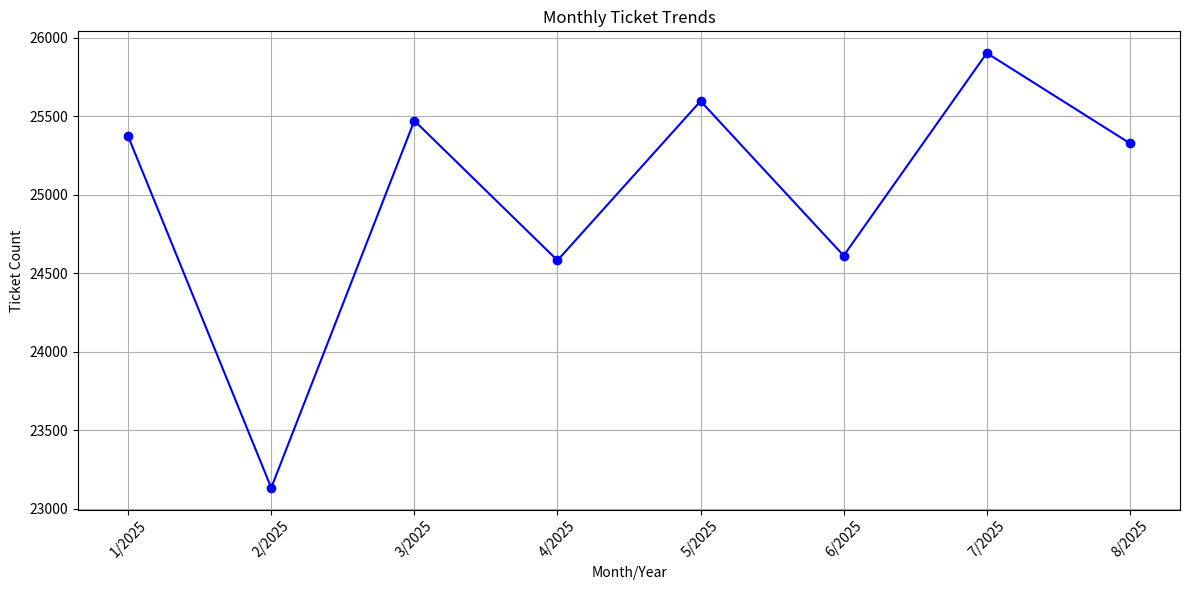

The matplotlib source for this figure: (Note: this script raises an exception after producing the figure.)
import matplotlib.pyplot as plt

# Data extracted from SQL query
Year = [2025, 2025, 2025, 2025, 2025, 2025, 2025, 2025]
Month = [1, 2, 3, 4, 5, 6, 7, 8]
Ticket_Count = [25373, 23133, 25472, 24582, 25597, 24612, 25903, 25328]

# Create a month-year label for x-axis
labels = [f'{m}/{y}' for y, m in zip(Year, Month)]

plt.figure(figsize=(12, 6))
plt.plot(labels, Ticket_Count, marker='o', linestyle='-', color='b')
plt.title('Monthly Ticket Trends')
plt.xlabel('Month/Year')
plt.ylabel('Ticket Count')
plt.xticks(rotation=45)
plt.grid(True)
plt.tight_layout()
plt.savefig('output/monthly_ticket_trends.png', dpi=300, bbox_inches='tight')
plt.close()

print('monthly_ticket_trends.png saved')
